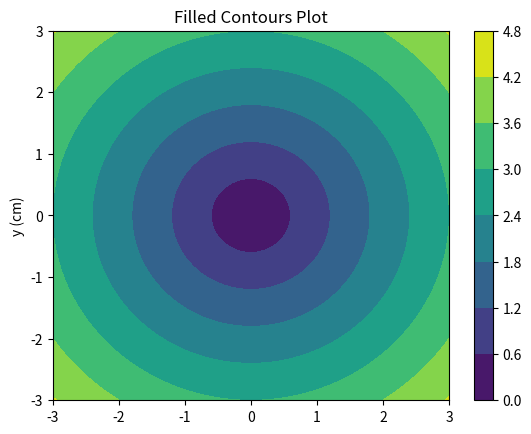

Source code (Python):
import numpy as np
import matplotlib.pyplot as plt
xlist = np.linspace(-3.0, 3.0, 100)
ylist = np.linspace(-3.0, 3.0, 100)
X, Y = np.meshgrid(xlist, ylist)
Z = np.sqrt(X**2 + Y**2)
print(X.shape)
print(Z.shape)
fig,ax=plt.subplots(1,1)
cp = ax.contourf(X, Y, Z)
fig.colorbar(cp) # Add a colorbar to a plot
ax.set_title('Filled Contours Plot')
#ax.set_xlabel('x (cm)')
ax.set_ylabel('y (cm)')
plt.show()